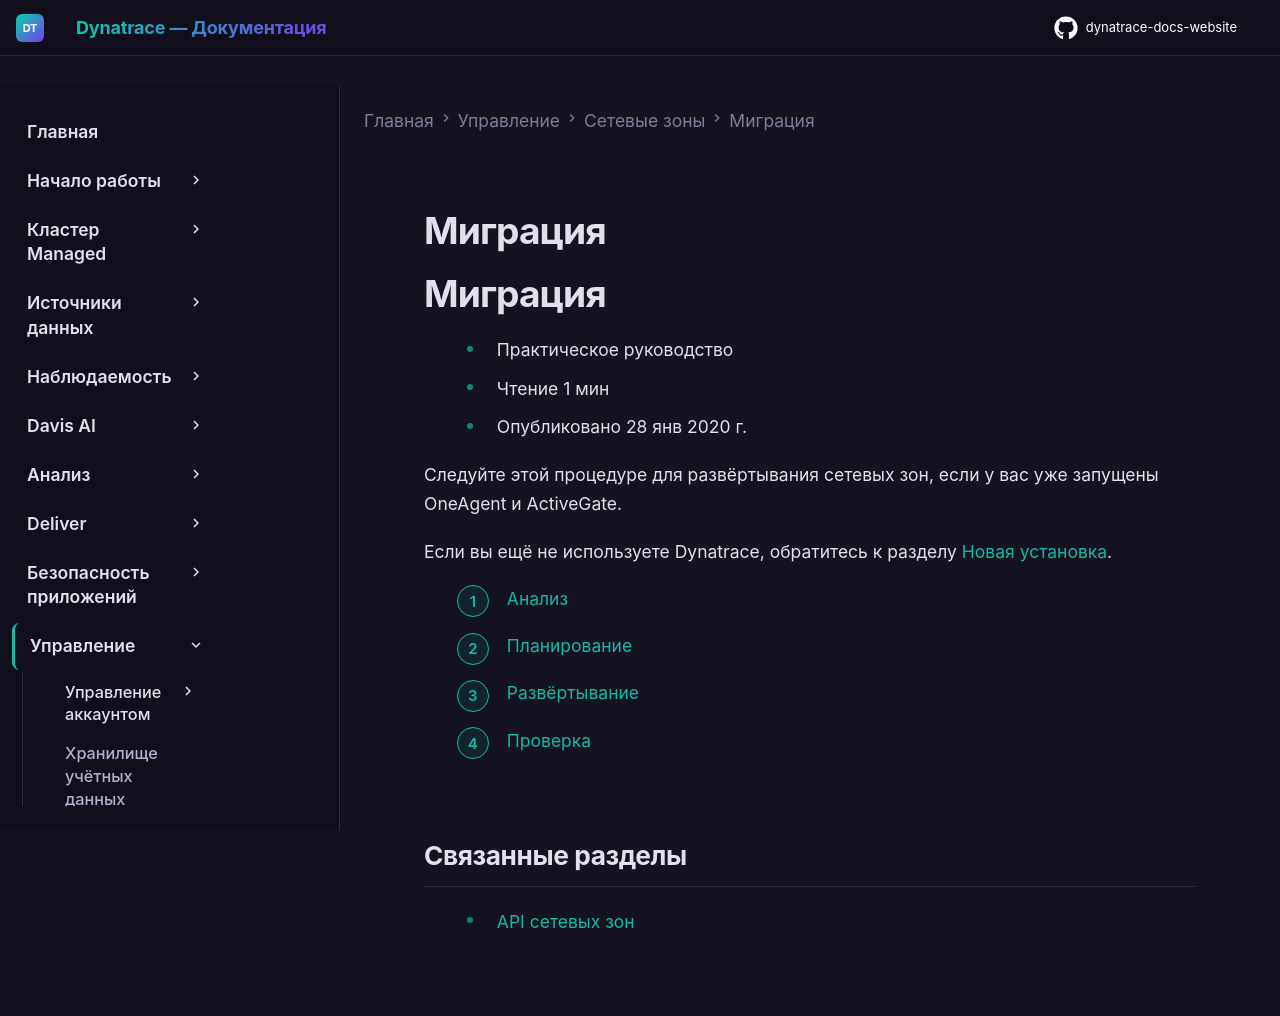

repository: Yerkebulan-Ardabayev/dynatrace-docs-website · page: managed-ru/manage/network-zones/migration/index.html · generator: mkdocs

---
title: Миграция
source: https://docs.dynatrace.com/managed/manage/network-zones/migration
scraped: 2026-05-12T11:10:46.304056
---

# Миграция

# Миграция

* Практическое руководство
* Чтение 1 мин
* Опубликовано 28 янв 2020 г.

Следуйте этой процедуре для развёртывания сетевых зон, если у вас уже запущены OneAgent и ActiveGate.

Если вы ещё не используете Dynatrace, обратитесь к разделу [Новая установка](/managed/manage/network-zones/new-installation "Начните использовать сетевые зоны при первоначальной установке Dynatrace.").

1. [Анализ](/managed/manage/network-zones/migration/analyze "Узнайте, как проанализировать вашу сеть для подготовки к развёртыванию сетевых зон.")
2. [Планирование](/managed/manage/network-zones/migration/plan "Узнайте, как планировать сетевые зоны, отражающие топологию вашей сети.")
3. [Развёртывание](/managed/manage/network-zones/migration/deploy "Узнайте, как развернуть сетевые зоны в существующем окружении Dynatrace.")
4. [Проверка](/managed/manage/network-zones/migration/verify "Узнайте, как убедиться в успешности развёртывания сетевых зон.")

## Связанные разделы

* [API сетевых зон](/managed/dynatrace-api/environment-api/network-zones "Управление сетевыми зонами через Dynatrace API.")
